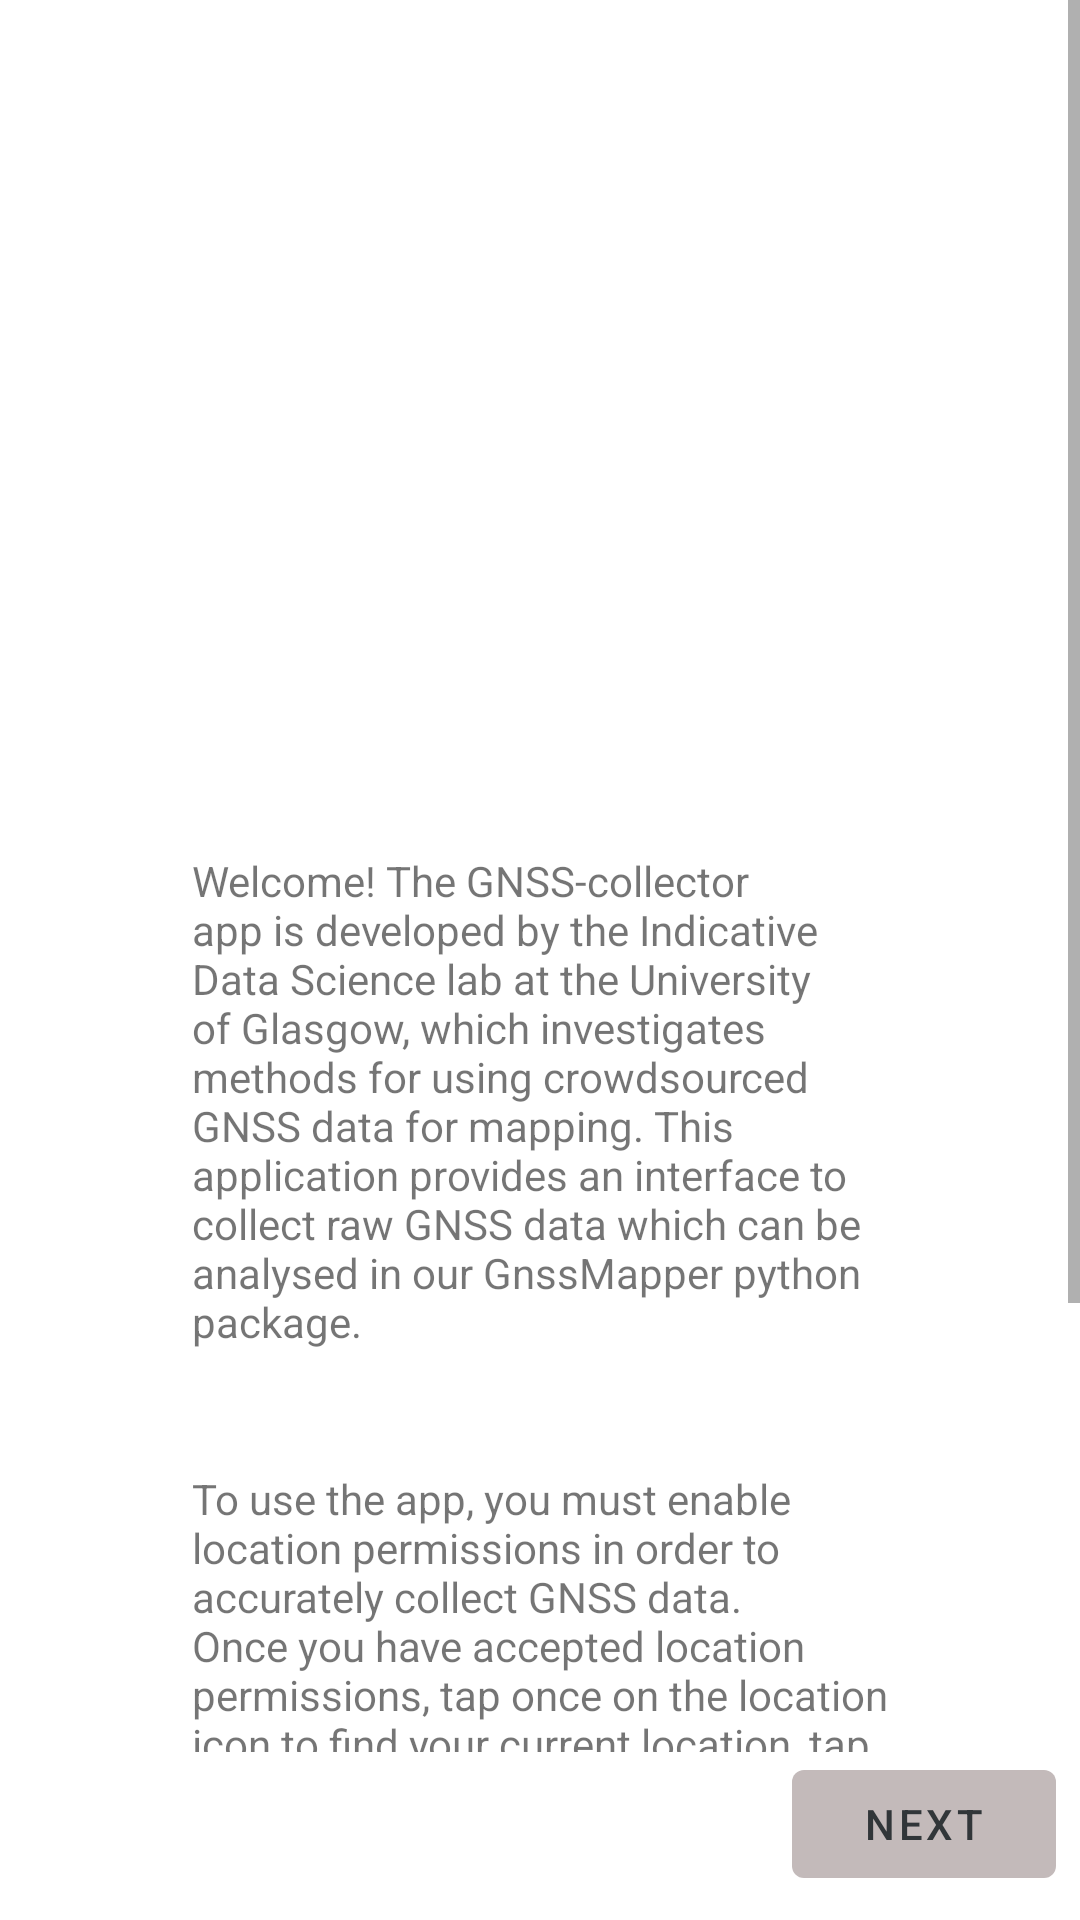

Write the Android layout XML for this screen, with the resource values it uses.
<!-- AndroidManifest.xml: application theme Theme.GnssCollector -->
<!-- res/layout/fragment_onboarding.xml -->
<?xml version="1.0" encoding="utf-8"?>
<androidx.constraintlayout.widget.ConstraintLayout xmlns:android="http://schemas.android.com/apk/res/android"
    xmlns:app="http://schemas.android.com/apk/res-auto"
    android:layout_width="match_parent"
    android:layout_height="match_parent">

    <ScrollView
        android:layout_width="match_parent"
        android:layout_height="0dp"
        app:layout_constraintBottom_toTopOf="@id/btn_next"
        app:layout_constraintEnd_toEndOf="parent"
        app:layout_constraintStart_toStartOf="parent"
        app:layout_constraintTop_toTopOf="parent">

        <LinearLayout
            android:layout_width="match_parent"
            android:layout_height="wrap_content"
            android:orientation="vertical"
            android:padding="64dp">


            <ImageView
                android:layout_width="180dp"
                android:layout_height="180dp"
                android:layout_gravity="center"
                android:scaleType="fitXY"
                android:src="@mipmap/ic_launcher" />

            <TextView
                android:layout_width="wrap_content"
                android:layout_height="wrap_content"
                android:layout_marginTop="40dp"
                android:text="@string/explanation" />

            <TextView
                android:layout_width="wrap_content"
                android:layout_height="wrap_content"
                android:layout_marginTop="40dp"
                android:text="@string/howto" />



        </LinearLayout>

    </ScrollView>

    <com.google.android.material.button.MaterialButton
        android:id="@+id/btn_next"
        style="@style/Widget.MaterialComponents.Button.UnelevatedButton"
        android:layout_width="wrap_content"
        android:layout_height="wrap_content"
        android:layout_margin="8dp"
        android:text="@string/next"
        app:layout_constraintBottom_toBottomOf="parent"
        app:layout_constraintEnd_toEndOf="parent"
        app:layout_constraintHorizontal_bias="1"
        app:layout_constraintStart_toStartOf="parent" />


</androidx.constraintlayout.widget.ConstraintLayout>
<!-- resources referenced by this layout -->
<resources>
  <string name="explanation">Welcome! The GNSS-collector app is developed by the Indicative Data Science lab at the University of Glasgow, which investigates methods for using crowdsourced GNSS data for mapping. This application provides an interface to collect raw GNSS data which can be analysed in our GnssMapper python package.</string>
  <string name="howto">To use the app, you must enable location permissions in order to accurately collect GNSS data. Once you have accepted location permissions, tap once on the location icon to find your current location, tap again on the location icon to see your current postion (you can change this if the GPS system in your phone is not accurate) and then press Track GNSS to begin recording. To stop recording data, you must turn off the application through the notifications window of the device.   </string>
  <string name="next">Next</string>
  <style name="Theme.GnssCollector" parent="Theme.MaterialComponents.DayNight.NoActionBar">
          
          <item name="colorPrimary">@color/purple_500</item>
          <item name="colorPrimaryVariant">@color/purple_700</item>
          <item name="colorOnPrimary">@color/white</item>
          
          <item name="colorSecondary">@color/teal_200</item>
          <item name="colorSecondaryVariant">@color/teal_700</item>
          <item name="colorOnSecondary">@color/black</item>
          
          <item name="android:statusBarColor" tools:targetApi="l">?attr/colorPrimaryVariant</item>
          
      </style>
  <color name="purple_500">#C3BABA</color>
  <color name="purple_700">#E9E3E6</color>
  <color name="white">#313639</color>
  <color name="teal_200">#736F72</color>
  <color name="teal_700">#B2B2B2</color>
  <color name="black">#FF000000</color>
</resources>
